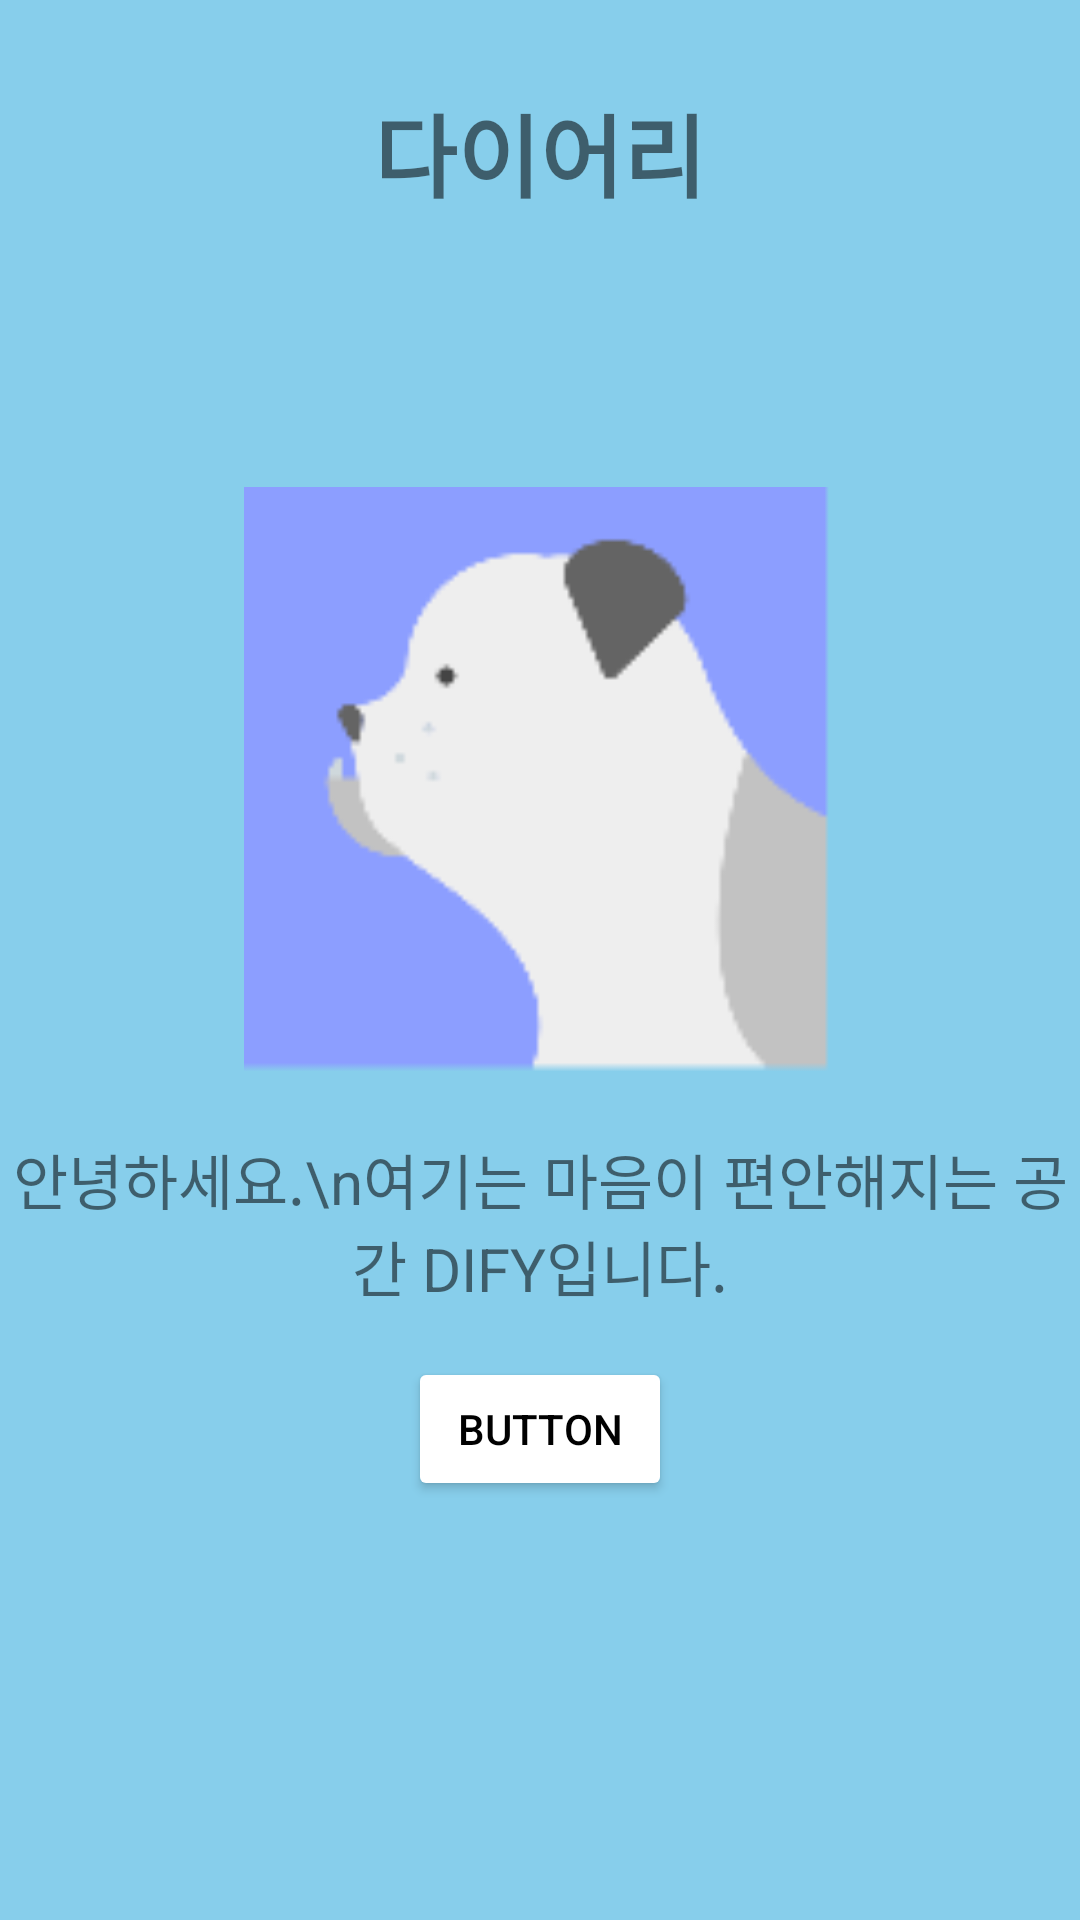

This screen was rendered from an Android layout file. Write that file and the resources it references.
<!-- AndroidManifest.xml: application theme Theme.Tremproject4 -->
<!-- res/layout/activity_main.xml -->
<?xml version="1.0" encoding="utf-8"?>
<androidx.constraintlayout.widget.ConstraintLayout xmlns:android="http://schemas.android.com/apk/res/android"
    xmlns:app="http://schemas.android.com/apk/res-auto"
    xmlns:tools="http://schemas.android.com/tools"
    android:layout_width="match_parent"
    android:layout_height="match_parent"
    android:background="#87CEEB"
    tools:context=".MainActivity">

    <TextView
        android:id="@+id/txtTitle"
        android:layout_width="wrap_content"
        android:layout_height="wrap_content"
        android:text="다이어리"
        android:textSize="30sp"
        android:textStyle="bold"
        app:layout_constraintBottom_toTopOf="@+id/button"
        app:layout_constraintEnd_toEndOf="parent"
        app:layout_constraintStart_toStartOf="parent"
        app:layout_constraintTop_toTopOf="parent"
        app:layout_constraintVertical_bias="0.07" />

    <ImageView
        android:id="@+id/imageView"
        android:layout_width="200dp"
        android:layout_height="200dp"
        app:layout_constraintTop_toBottomOf="@+id/txtTitle"
        app:layout_constraintBottom_toTopOf="@+id/button"
        app:layout_constraintStart_toStartOf="parent"
        app:layout_constraintEnd_toEndOf="parent"
        app:layout_constraintVertical_bias="0.5"
        app:layout_constraintHorizontal_bias="0.5"
        android:src="@drawable/dog"
        />

    <TextView
        android:id="@+id/textView"
        android:layout_width="wrap_content"
        android:layout_height="wrap_content"
        android:layout_marginTop="16dp"
        android:text="안녕하세요.\n여기는 마음이 편안해지는 공간 DIFY입니다."
        android:textSize="20sp"
        android:gravity="center"
        app:layout_constraintTop_toBottomOf="@+id/imageView"
        app:layout_constraintStart_toStartOf="parent"
        app:layout_constraintEnd_toEndOf="parent" />

    <Button
        android:id="@+id/button"
        android:layout_width="wrap_content"
        android:layout_height="wrap_content"
        android:text="Button"
        android:backgroundTint="#FFFFFF"
        android:textColor="#000000"
        app:layout_constraintTop_toBottomOf="@+id/textView"
        app:layout_constraintStart_toStartOf="parent"
        app:layout_constraintEnd_toEndOf="parent"
        android:layout_marginTop="16dp" />

</androidx.constraintlayout.widget.ConstraintLayout>
<!-- resources referenced by this layout -->
<resources>
  <!-- drawable dog: png bitmap (drawable, 2903 bytes) -->
  <style name="Theme.Tremproject4" parent="Theme.MaterialComponents.DayNight.DarkActionBar">
          
          <item name="colorPrimary">@color/purple_500</item>
          <item name="colorPrimaryVariant">@color/purple_700</item>
          <item name="colorOnPrimary">@color/white</item>
          
          <item name="colorSecondary">@color/teal_200</item>
          <item name="colorSecondaryVariant">@color/teal_700</item>
          <item name="colorOnSecondary">@color/black</item>
          
          <item name="android:statusBarColor">?attr/colorPrimaryVariant</item>
          
      </style>
  <!-- not gathered from this repository: default colours our renderer supplied (Android Studio template values) -->
  <color name="purple_500">#FF6200EE</color>
  <color name="purple_700">#FF3700B3</color>
  <color name="teal_200">#FF03DAC5</color>
  <color name="teal_700">#FF018786</color>
  <color name="black">#FF000000</color>
  <color name="white">#FFFFFFFF</color>
</resources>
